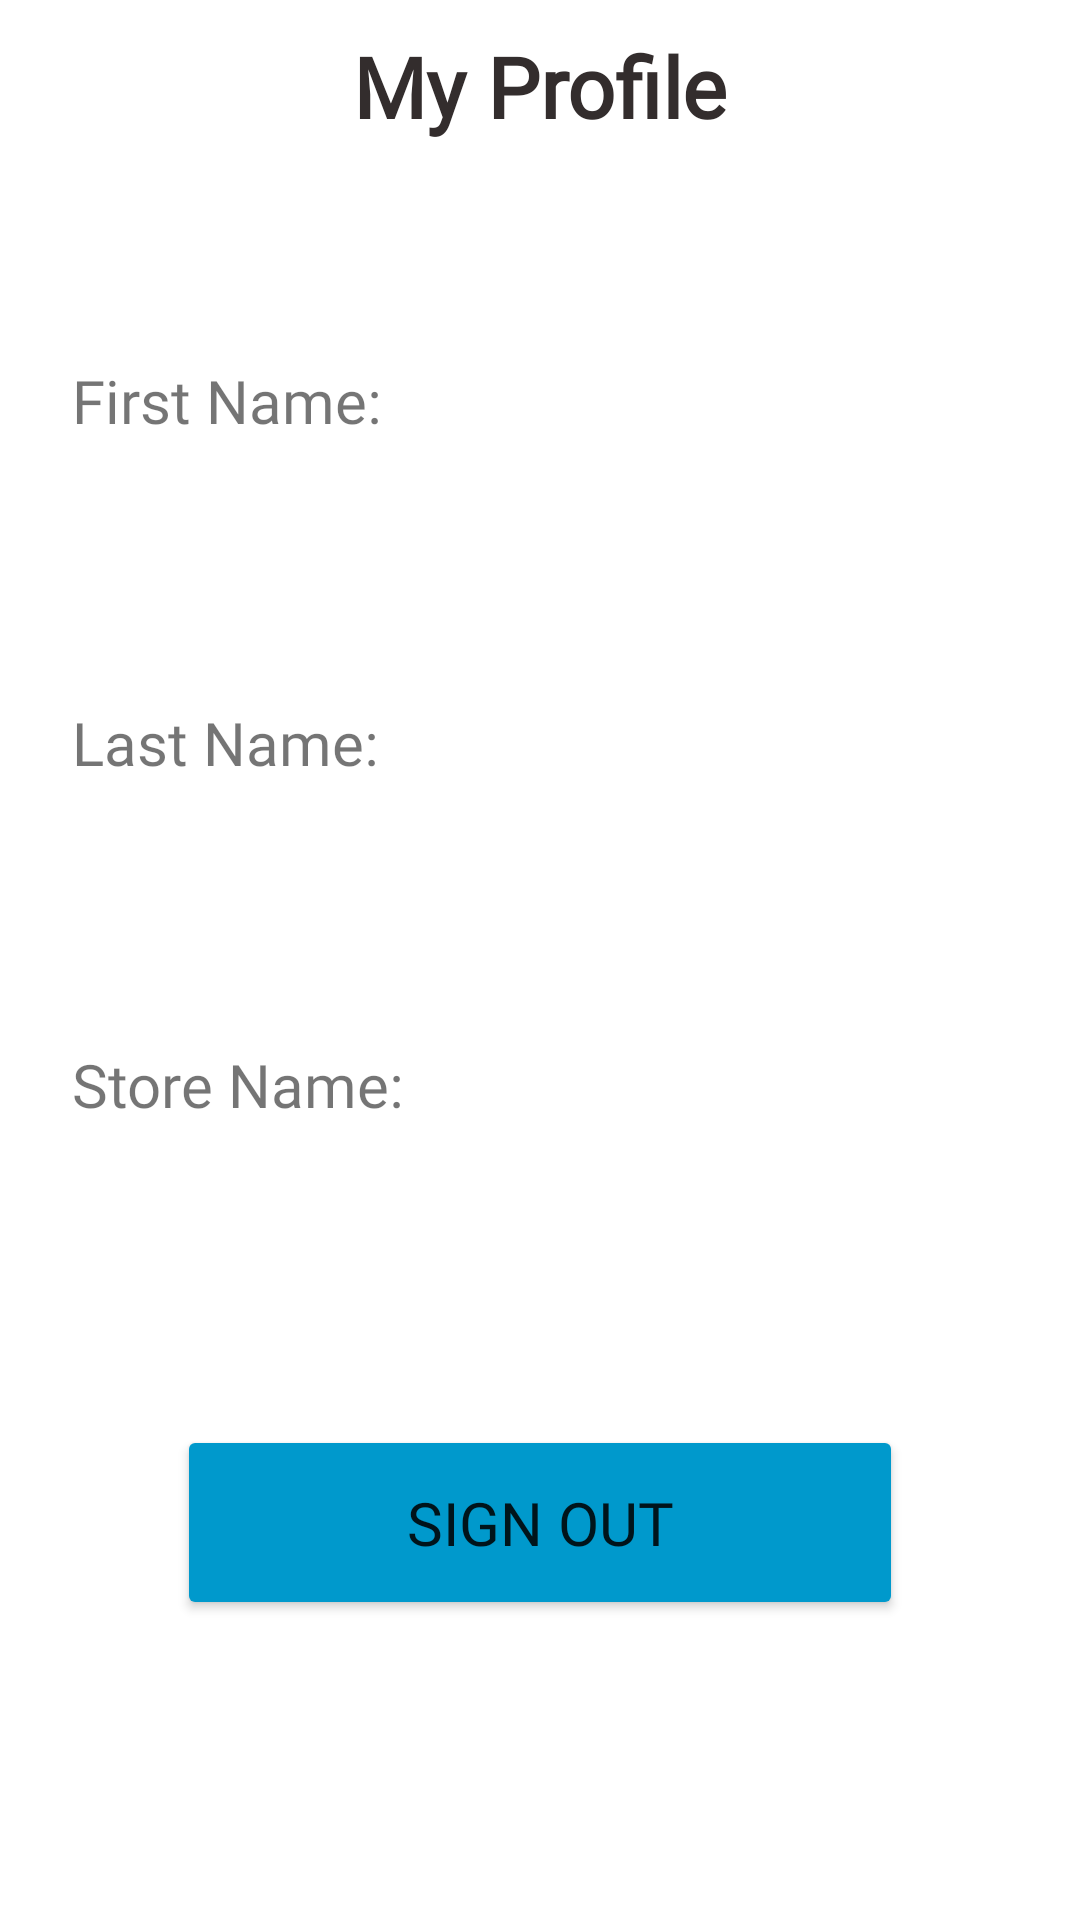

Reconstruct the res/layout file that produces this screen, plus the resources it refers to.
<!-- AndroidManifest.xml: application theme Theme.B07ProjectApplication -->
<!-- res/layout/activity_store_owner_my_profile.xml -->
<?xml version="1.0" encoding="utf-8"?>
<RelativeLayout xmlns:android="http://schemas.android.com/apk/res/android"
    xmlns:app="http://schemas.android.com/apk/res-auto"
    xmlns:tools="http://schemas.android.com/tools"
    android:orientation="vertical"
    android:layout_width="fill_parent"
    android:layout_height="fill_parent"
    android:layout_gravity="top">

    <TextView
        android:id="@+id/textMyProfile"
        android:layout_width="match_parent"
        android:layout_height="wrap_content"
        android:fontFamily="@font/roboto_bold"
        android:layout_marginTop="10dp"
        android:gravity="center"
        android:text="My Profile"
        android:textColor="#332D2D"
        android:textSize="28sp"
        android:textStyle="bold"
        app:layout_constraintStart_toStartOf="parent"
        app:layout_constraintTop_toTopOf="parent"
        />

    <LinearLayout
        android:layout_width="wrap_content"
        android:layout_height="wrap_content"
        android:orientation="vertical">

        <TextView
            android:id="@+id/textFirstName"
            android:layout_width="wrap_content"
            android:layout_height="wrap_content"
            android:layout_marginStart="24dp"
            android:layout_marginTop="120dp"
            android:fontFamily="@font/roboto_bold"
            android:text="First Name:"
            android:textSize="20sp" />


        <TextView
            android:id="@+id/textShowFirstName"
            android:layout_width="wrap_content"
            android:layout_height="wrap_content"
            android:layout_marginStart="24dp"
            android:layout_marginTop="20dp"
            android:fontFamily="@font/roboto_bold"
            android:textColor="#332D2D"
            android:textSize="20dp"
            app:layout_constraintTop_toBottomOf="@+id/textFirstName" />

        <TextView
            android:id="@+id/textLastName"
            android:layout_width="wrap_content"
            android:layout_height="wrap_content"
            android:layout_marginStart="24dp"
            android:layout_marginTop="40dp"
            android:fontFamily="@font/roboto_bold"
            android:text="Last Name:"
            android:textSize="20sp"
            app:layout_constraintTop_toBottomOf="@+id/textShowFirstName" />


        <TextView
            android:id="@+id/textShowLastName"
            android:layout_width="wrap_content"
            android:layout_height="wrap_content"
            android:layout_marginStart="24dp"
            android:layout_marginTop="20dp"
            android:fontFamily="@font/roboto_bold"
            android:textColor="#332D2D"
            android:textSize="20dp"
            app:layout_constraintTop_toBottomOf="@+id/textLastName" />

        <TextView
            android:id="@+id/textStoreName"
            android:layout_width="wrap_content"
            android:layout_height="wrap_content"
            android:layout_marginStart="24dp"
            android:layout_marginTop="40dp"
            android:fontFamily="@font/roboto_bold"
            android:text="Store Name:"
            android:textSize="20sp"
            app:layout_constraintTop_toBottomOf="@+id/textShowLastName" />


        <TextView
            android:id="@+id/textShowStoreName"
            android:layout_width="wrap_content"
            android:layout_height="wrap_content"
            android:layout_marginStart="24dp"
            android:layout_marginTop="20dp"
            android:fontFamily="@font/roboto_bold"
            android:textColor="#332D2D"
            android:textSize="20dp"
            app:layout_constraintTop_toBottomOf="@+id/textStoreName" />


    </LinearLayout>

    <Button
        android:id="@+id/btnSignOut"
        android:layout_width="match_parent"
        android:layout_height="65dp"
        android:layout_alignParentBottom="true"
        android:layout_marginHorizontal="59dp"
        android:layout_marginBottom="100dp"
        android:backgroundTint="@android:color/holo_blue_dark"
        android:fontFamily="@font/roboto_bold"
        android:onClick="signOut"
        android:text="Sign Out"
        android:textSize="20dp" />

</RelativeLayout>
<!-- resources referenced by this layout -->
<resources>
  <style name="Theme.B07ProjectApplication" parent="Theme.MaterialComponents.DayNight.DarkActionBar">
          
          <item name="colorPrimary">@color/purple_500</item>
          <item name="colorPrimaryVariant">@color/purple_700</item>
          <item name="colorOnPrimary">@color/white</item>
          
          <item name="colorSecondary">@color/teal_200</item>
          <item name="colorSecondaryVariant">@color/teal_700</item>
          <item name="colorOnSecondary">@color/black</item>
          
          <item name="android:statusBarColor" tools:targetApi="l">?attr/colorPrimaryVariant</item>
          
      </style>
  <color name="purple_500">#FF6200EE</color>
  <color name="purple_700">#FF3700B3</color>
  <color name="white">#FFFFFFFF</color>
  <color name="teal_200">#FF03DAC5</color>
  <color name="teal_700">#FF018786</color>
  <color name="black">#FF000000</color>
</resources>
